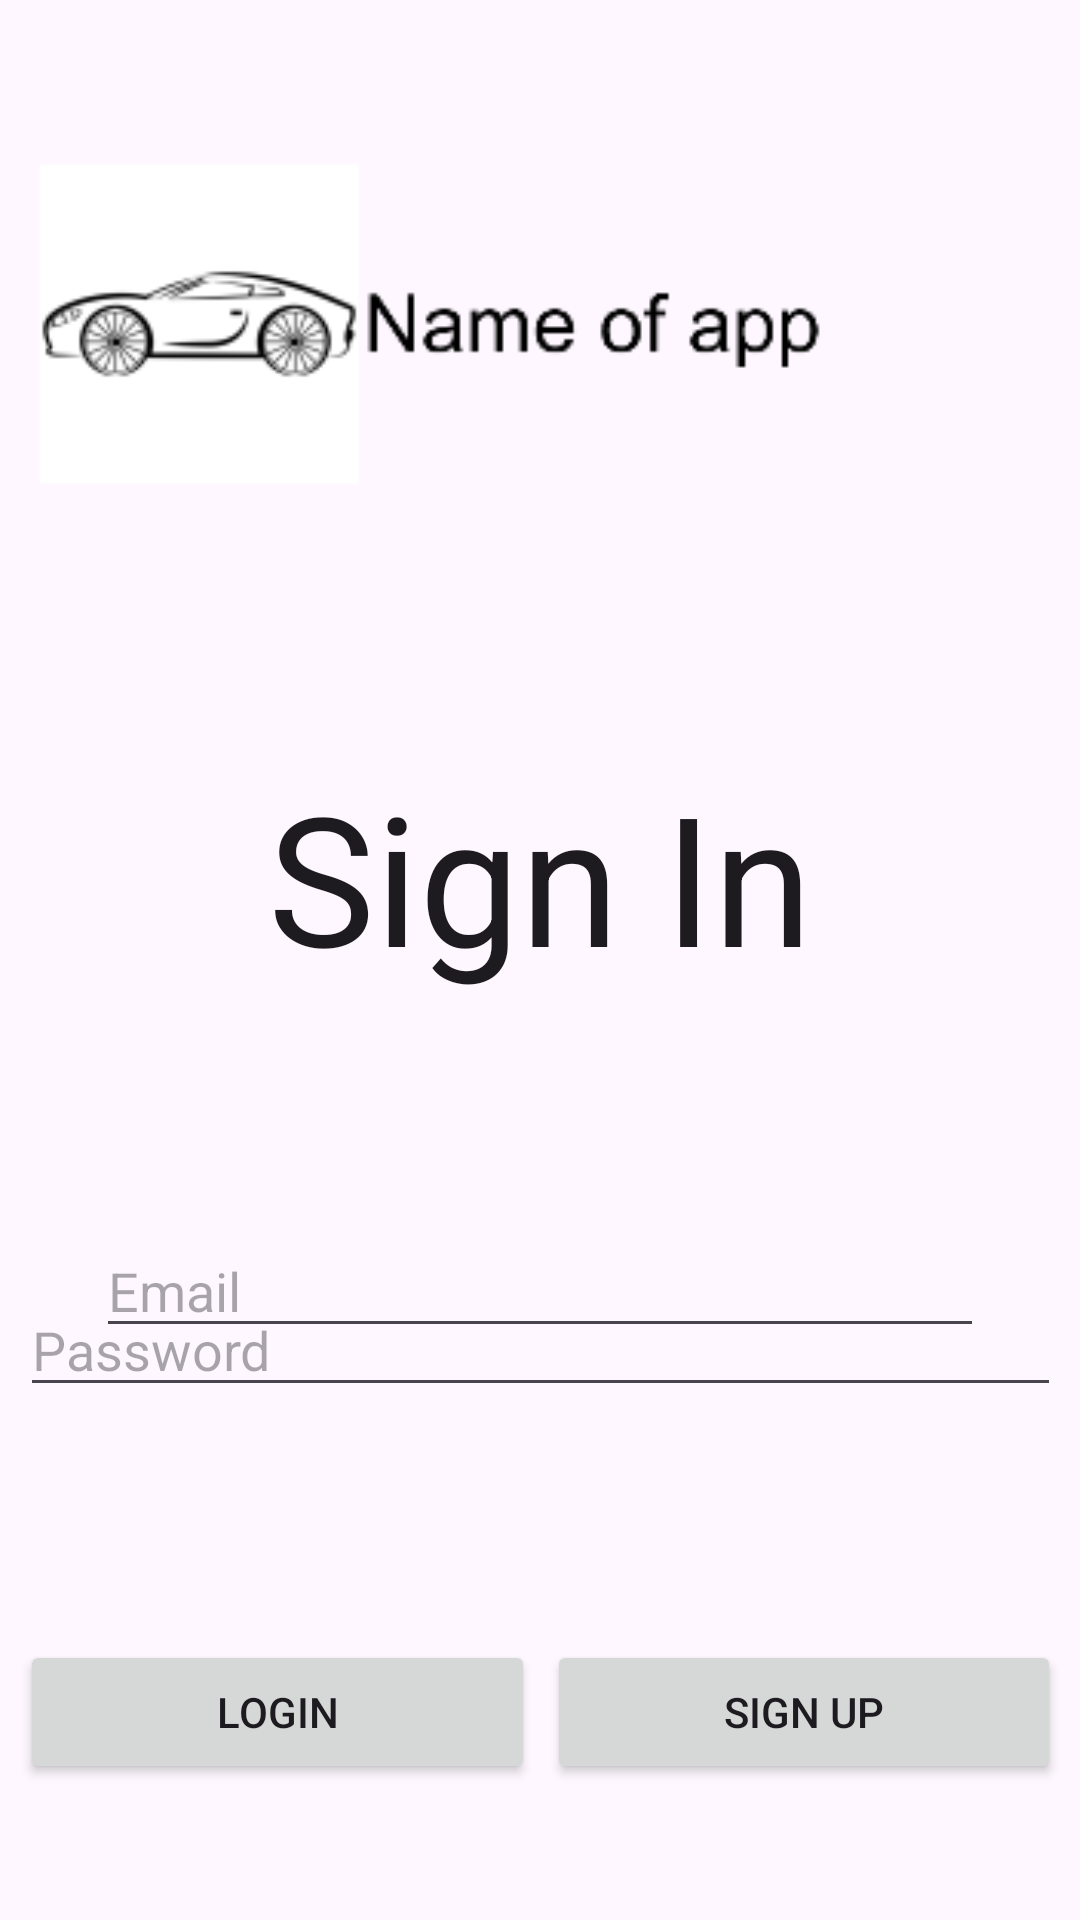

Write the Android layout XML for this screen, with the resource values it uses.
<!-- AndroidManifest.xml: application theme Theme.CarApp -->
<!-- res/layout/login_vertical.xml -->
<?xml version="1.0" encoding="utf-8"?>
<androidx.constraintlayout.widget.ConstraintLayout xmlns:android="http://schemas.android.com/apk/res/android"
    xmlns:app="http://schemas.android.com/apk/res-auto"
    xmlns:tools="http://schemas.android.com/tools"
    android:layout_width="match_parent"
    android:layout_height="match_parent">

    <ImageView
        android:id="@+id/imageView"
        android:layout_width="412dp"
        android:layout_height="184dp"
        android:layout_marginTop="16dp"
        app:layout_constraintEnd_toEndOf="parent"
        app:layout_constraintHorizontal_bias="1.0"
        app:layout_constraintStart_toStartOf="parent"
        app:layout_constraintTop_toTopOf="parent"
        app:srcCompat="@mipmap/ic_banner_foreground" />

    <EditText
        android:id="@+id/email"
        android:layout_width="0dp"
        android:layout_height="wrap_content"
        android:layout_marginStart="32dp"
        android:layout_marginTop="76dp"
        android:layout_marginEnd="32dp"
        android:editable="true"
        android:ems="10"
        android:hint="Email"
        android:inputType="text"
        app:layout_constraintBottom_toTopOf="@+id/password"
        app:layout_constraintEnd_toEndOf="parent"
        app:layout_constraintHorizontal_bias="0.0"
        app:layout_constraintStart_toStartOf="parent"
        app:layout_constraintTop_toBottomOf="@+id/textView"
        app:layout_constraintVertical_bias="0.0" />

    <TextView
        android:id="@+id/textView"
        android:layout_width="347dp"
        android:layout_height="wrap_content"
        android:layout_marginTop="52dp"
        android:editable="false"
        android:fontFamily="sans-serif"
        android:text="Sign In"
        android:textAlignment="center"
        android:textAppearance="@style/TextAppearance.AppCompat.Large"
        android:textSize="60sp"
        android:typeface="normal"
        app:layout_constraintEnd_toEndOf="parent"
        app:layout_constraintStart_toStartOf="parent"
        app:layout_constraintTop_toBottomOf="@+id/imageView" />

    <EditText
        android:id="@+id/password"
        android:layout_width="347dp"
        android:layout_height="wrap_content"
        android:layout_marginBottom="144dp"
        android:autoText="false"
        android:editable="true"
        android:ems="10"
        android:hint="Password"
        android:inputType="textPassword"
        app:layout_constraintBottom_toBottomOf="parent"
        app:layout_constraintEnd_toEndOf="parent"
        app:layout_constraintStart_toStartOf="parent"
        app:layout_constraintTop_toBottomOf="@+id/imageView"
        app:layout_constraintVertical_bias="0.894" />

    <Button
        android:id="@+id/login"
        android:layout_width="0dp"
        android:layout_height="wrap_content"
        android:layout_marginTop="32dp"
        android:layout_marginEnd="4dp"
        android:text="Login"
        app:layout_constraintBottom_toBottomOf="parent"
        app:layout_constraintEnd_toStartOf="@+id/SignUp"
        app:layout_constraintHorizontal_bias="1.0"
        app:layout_constraintStart_toStartOf="@+id/password"
        app:layout_constraintTop_toBottomOf="@+id/password" />

    <Button
        android:id="@+id/SignUp"
        android:layout_width="0dp"
        android:layout_height="wrap_content"
        android:layout_marginTop="32dp"
        android:text="Sign Up"
        app:layout_constraintBottom_toBottomOf="parent"
        app:layout_constraintEnd_toEndOf="@+id/password"
        app:layout_constraintStart_toEndOf="@+id/login"
        app:layout_constraintTop_toBottomOf="@+id/password" />

</androidx.constraintlayout.widget.ConstraintLayout>
<!-- resources referenced by this layout -->
<resources>
  <!-- mipmap ic_banner_foreground: png bitmap (mipmap-xhdpi, 7185 bytes) -->
  <style name="Theme.CarApp" parent="Base.Theme.CarApp" />
  <style name="Base.Theme.CarApp" parent="Theme.Material3.DayNight.NoActionBar">
          
           <item name="android:statusBarColor">@color/white</item>
          <item name="android:navigationBarColor">@color/white</item>
      </style>
  <color name="white">#E5E5E5</color>
</resources>
